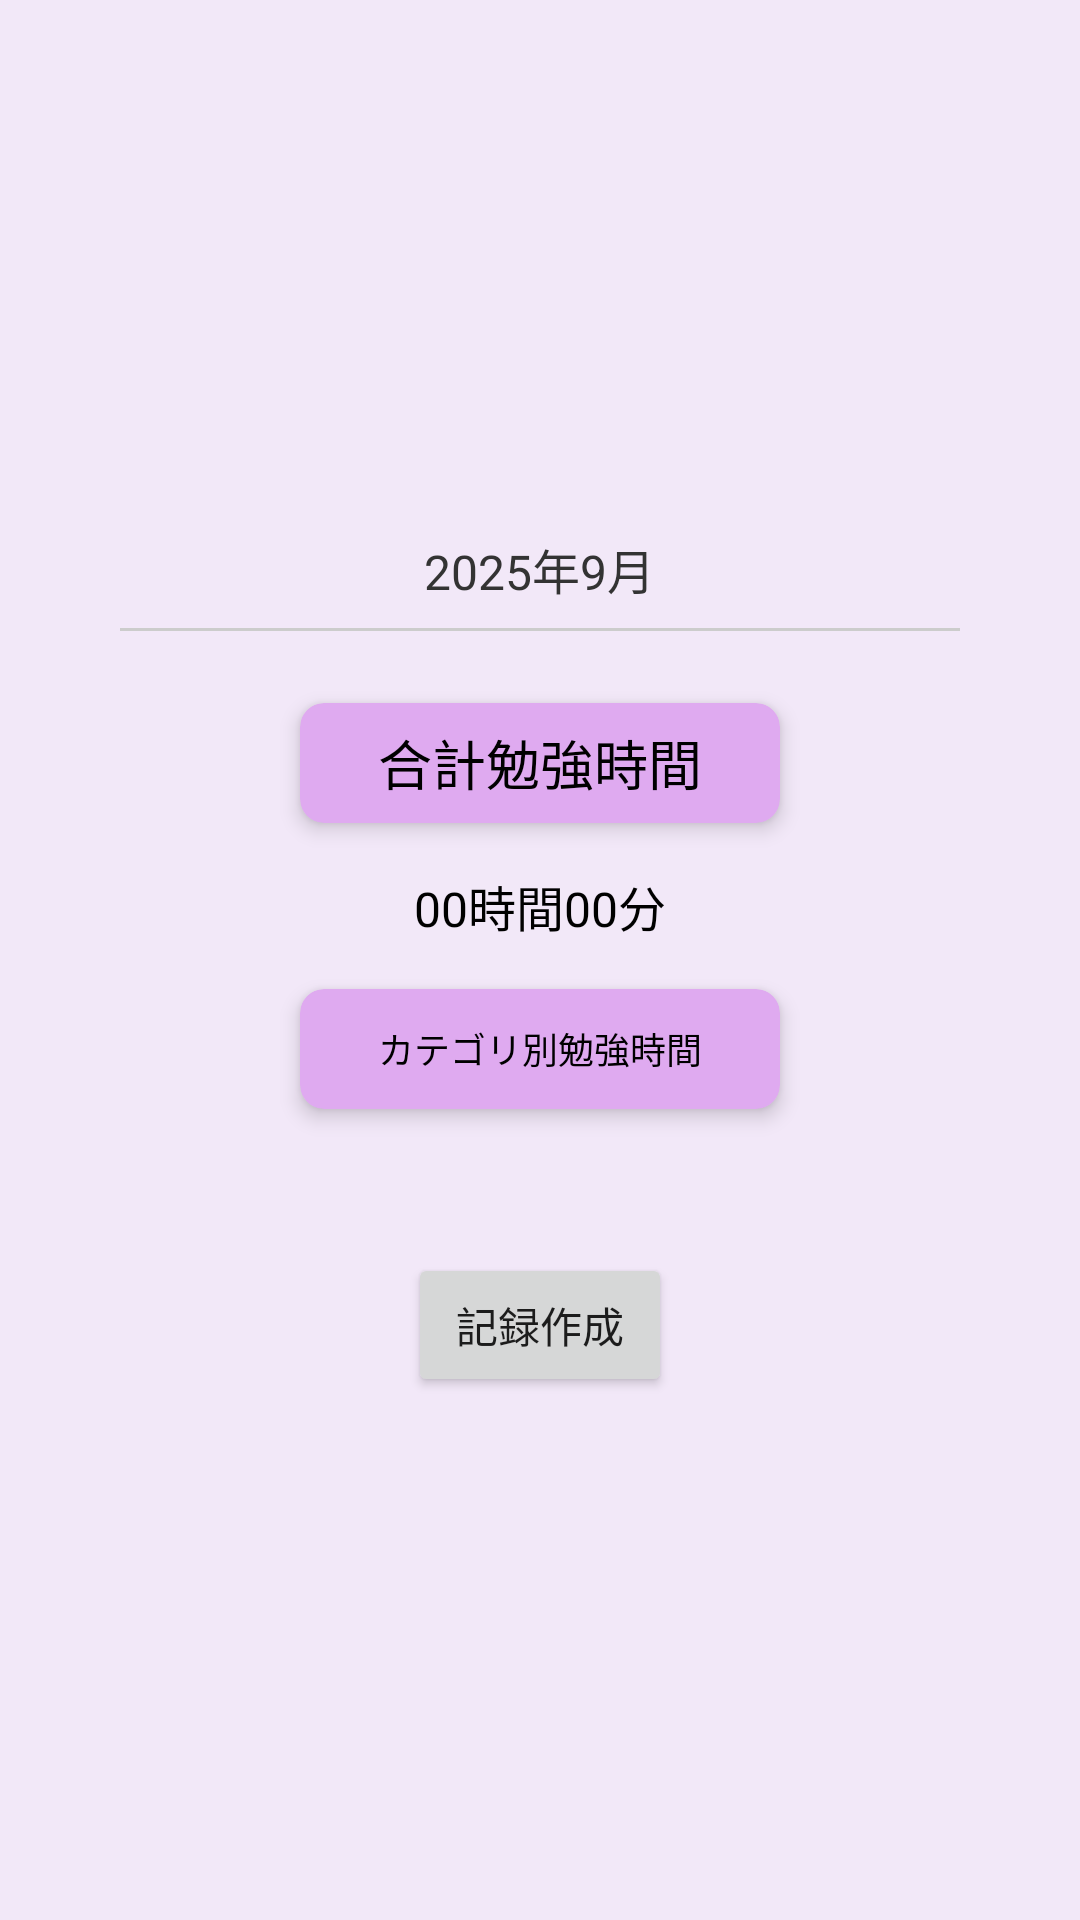

The Android layout XML behind this screen, and the referenced resources:
<!-- AndroidManifest.xml: application theme Theme.SturdyRecordAndroidApp -->
<!-- res/layout/fragment_main.xml -->
<?xml version="1.0" encoding="utf-8"?>
<LinearLayout xmlns:android="http://schemas.android.com/apk/res/android"
    xmlns:tools="http://schemas.android.com/tools"
    xmlns:app="http://schemas.android.com/apk/res-auto"
    android:layout_width="match_parent"
    android:layout_height="match_parent"
    tools:context=".ui.MainFragment"
    android:orientation="vertical"
    android:gravity="center_horizontal"
    android:padding="16dp"
    android:background="#f2e8f8">

    
    <ScrollView
        android:layout_width="match_parent"
        android:layout_height="0dp"
        android:layout_weight="1"
        android:fillViewport="true">

        <LinearLayout
            android:layout_width="match_parent"
            android:layout_height="wrap_content"
            android:orientation="vertical"
            android:gravity="center">

            <TextView
                android:id="@+id/tvCurrentMonth"
                android:layout_width="wrap_content"
                android:layout_height="wrap_content"
                android:text="2025年9月"
                android:textColor="#333333"
                android:textSize="16sp"
                android:layout_gravity="center"
                android:layout_marginTop="16dp"
                android:layout_marginBottom="8dp"/>

            <View
                android:id="@+id/divider_line"
                android:layout_width="match_parent"
                android:layout_height="1dp"
                android:background="#CCCCCC"
                android:layout_marginStart="24dp"
                android:layout_marginEnd="24dp"
                android:layout_marginBottom="8dp"/>

            <androidx.cardview.widget.CardView
                android:layout_width="160dp"
                android:layout_height="40dp"
                android:layout_margin="16dp"
                app:cardCornerRadius="8dp"
                app:cardElevation="4dp"
                app:cardBackgroundColor="#DFAAF0">

                <TextView
                    android:layout_width="wrap_content"
                    android:layout_height="wrap_content"
                    android:text="合計勉強時間"
                    android:textColor="@color/black"
                    android:textSize="18sp"
                    android:layout_gravity="center" />
            </androidx.cardview.widget.CardView>

            <TextView
                android:id="@+id/tvTotalTime"
                android:layout_width="wrap_content"
                android:layout_height="wrap_content"
                android:text="00時間00分"
                android:layout_gravity="center_horizontal"
                android:textSize="16sp"
                android:textColor="@color/black"/>

            <androidx.cardview.widget.CardView
                android:layout_width="160dp"
                android:layout_height="40dp"
                android:layout_margin="16dp"
                app:cardCornerRadius="8dp"
                app:cardElevation="4dp"
                app:cardBackgroundColor="#DFAAF0">

                <TextView
                    android:layout_width="wrap_content"
                    android:layout_height="wrap_content"
                    android:text="カテゴリ別勉強時間"
                    android:textColor="@color/black"
                    android:textSize="12sp"
                    android:layout_gravity="center" />
            </androidx.cardview.widget.CardView>

            <androidx.recyclerview.widget.RecyclerView
                android:id="@+id/rvCategorySummary"
                android:layout_width="160dp"
                android:layout_height="wrap_content"
                android:layout_gravity="center_horizontal"
                android:layout_marginTop="16dp"
                android:paddingBottom="16dp"
                android:clipToPadding="false" />

            <Button
                android:id="@+id/btnAddRecord"
                android:layout_width="wrap_content"
                android:layout_height="wrap_content"
                android:text="記録作成"
                app:cornerRadius="25dp"
                android:layout_marginBottom="12dp" />

        </LinearLayout>
    </ScrollView>

</LinearLayout>
<!-- resources referenced by this layout -->
<resources>
  <style name="Theme.SturdyRecordAndroidApp" parent="Theme.MaterialComponents.DayNight.DarkActionBar">
          
          <item name="colorPrimary">@color/purple_500</item>
          <item name="colorPrimaryVariant">@color/purple_700</item>
          <item name="colorOnPrimary">@color/white</item>
          
          <item name="colorSecondary">@color/teal_200</item>
          <item name="colorSecondaryVariant">@color/teal_700</item>
          <item name="colorOnSecondary">@color/black</item>
          
          <item name="android:statusBarColor">?attr/colorPrimaryVariant</item>
          
      </style>
  <!-- not gathered from this repository: default colours our renderer supplied (Android Studio template values) -->
  <color name="purple_500">#FF6200EE</color>
  <color name="purple_700">#FF3700B3</color>
  <color name="teal_200">#FF03DAC5</color>
  <color name="teal_700">#FF018786</color>
  <color name="black">#FF000000</color>
  <color name="white">#FFFFFFFF</color>
</resources>
